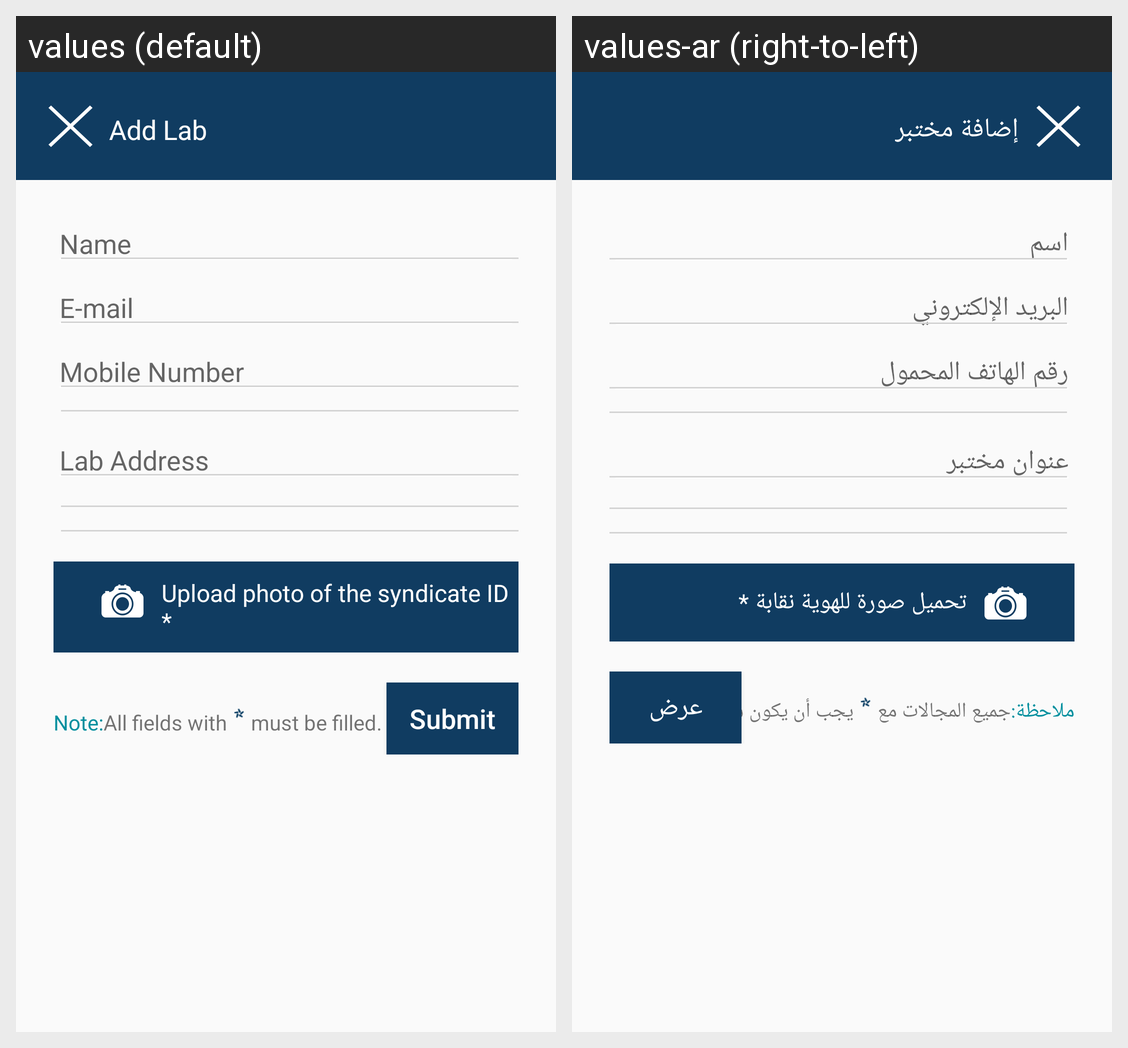

Strings drawn on this Android screen and how each of the app's shown locales translates them:
Android screen res/layout/activity_add_lab.xml rendered under 2 locales, left to right: values (default), values-ar (right-to-left). Device: Nexus 5 (rendered at 1080×1920; each locale shown at half size, 540×960, under a caption strip naming it); theme AppTheme.
Strings drawn on this screen, with the default value and each locale's value (text and hints the layout hard-codes, and strings that could not be matched under every locale, appear in the picture but are not listed):

add_lab
  values: Add Lab
  values-ar: إضافة مختبر

name
  values: Name
  values-ar: اسم

email
  values: E-mail
  values-ar: البريد الإلكتروني

mobile_number
  values: Mobile Number
  values-ar: رقم الهاتف المحمول

lab_address
  values: Lab Address
  values-ar: عنوان مختبر

upload_photo
  values: Upload photo of the syndicate ID *
  values-ar: تحميل صورة للهوية نقابة *

note
  values: Note:
  values-ar: ملاحظة:

all_field_with
  values: All fields with
  values-ar: جميع المجالات مع

must_be_filled
  values: must be filled.
  values-ar: يجب أن يكون شغلها.

submit
  values: Submit
  values-ar: عرض
